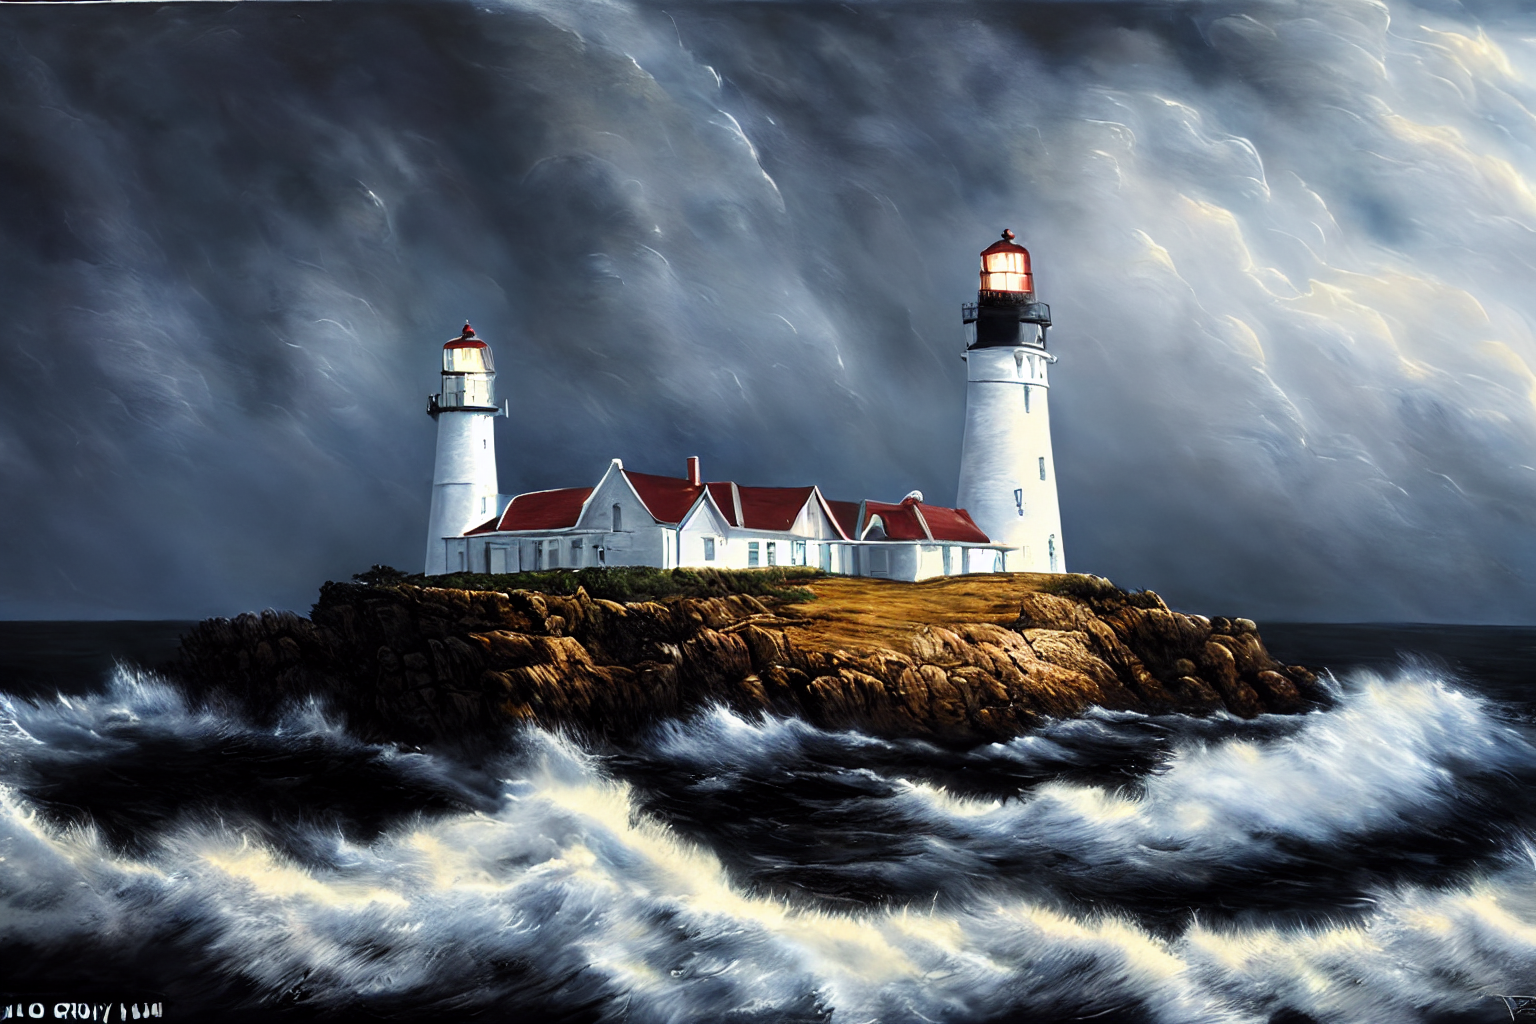
Generation parameters embedded in this image by AUTOMATIC1111 Stable Diffusion web UI or a fork of it (Forge, ...) (PNG 'parameters' text chunk):
An ultra-detailed oil painting of a lighthouse surrounded by raging waves and stormy skies. (dramatic:1.4), (hyper-realistic), (highly detailed:1.5), (intricate details:1.2), (palette knife:1.2), (by Greg Manchess), (HDR:1.3), (intense:1.1), (cinematic lighting:1.3), (trending on CGsociety), (surreal:1.2), (high contrast:1.3), (oil painting texture:1.5), (dramatic shadows:1.2)
Negative prompt: duplicate, double, (ugly:2.0), 3d, cartoon, anime, sketches, (worst quality:2), (low quality:2), (normal quality:2), lowres, normal quality, ((monochrome)), ((grayscale)), bad anatomy, blurry, logo, watermark, signature, cropped, out of frame, worst quality, low quality, jpeg artifacts, poorly lit, overexposed, underexposed, glitch, error, deformed iris, deformed pupils, morbid, duplicate, mutilated, extra fingers, mutated hands, poorly drawn eyes, mutation, deformed, dehydrated, bad anatomy, bad proportions, extra limbs, cloned face, disfigured, gross proportions, malformed limbs, missing arms, missing legs, extra arms, extra legs, fused fingers, too many fingers, long neck, incoherent
Steps: 50, Sampler: DPM++ SDE Karras, CFG scale: 8, Seed: 2799797832, Size: 768x512, Model hash: 6ce0161689, Model: v1-5-pruned-emaonly, Denoising strength: 0.24, Hires upscale: 2, Hires upscaler: R-ESRGAN 4x+